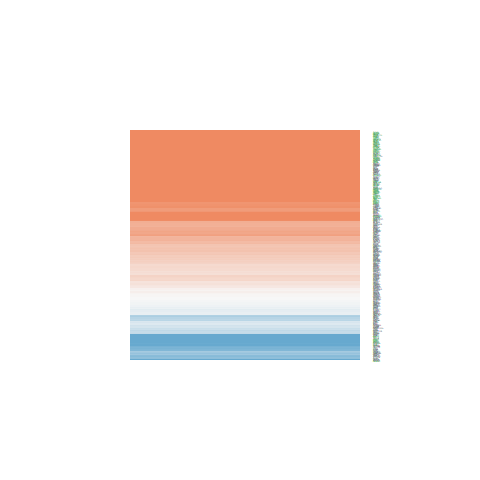

The file beside this chart, header and first rows:
ID, logFC, AveExpr, t, P.Value, adj.P.Val, B
79989, 1.317, 19.2, 3.758, 0.0005573, 0.00847, -0.5268
9743, 0.4792, 18.04, 1.015, 0.3163, 0.556, -6.063
7084, 1.082, 19.96, 3.261, 0.002304, 0.02245, -1.854
11060, 0.6216, 18.05, 1.377, 0.1762, 0.3947, -5.643
5768, -0.4521, 19.08, -1.131, 0.2649, 0.4975, -5.941
10752, 1.453, 21.9, 1.865, 0.06972, 0.2199, -4.9
4013, 2.377, 21.27, 4.544, 5.17690220414995e-05, 0.001525, 1.729
9600, 1.32, 19.17, 3.961, 0.0003057, 0.005724, 0.0402
8824, 0.9918, 18.97, 2.427, 0.01992, 0.09806, -3.818
9854, 0.8244, 19.16, 1.563, 0.1262, 0.3227, -5.383
3983, 1.449, 21.26, 2.31, 0.02626, 0.1155, -4.062
9368, 2.781, 22.24, 3.66, 0.0007427, 0.01026, -0.7969
10497, 0.04145, 18.6, 0.1015, 0.9197, 0.9629, -6.569
3551, 0.7667, 18.83, 2.496, 0.01688, 0.08794, -3.671
9895, 0.008827, 18.31, 0.02538, 0.9799, 0.9913, -6.574
23148, -0.2357, 21.41, -0.7027, 0.4864, 0.7007, -6.327
10066, -0.03213, 20.18, -0.07277, 0.9424, 0.9731, -6.571
9517, -2.113, 19.01, -5.198, 6.60881451061119e-06, 0.000366, 3.701
8417, 0.3474, 22.66, 0.9177, 0.3644, 0.6006, -6.155
726, 0.1471, 21.78, 0.2355, 0.815, 0.9082, -6.546
5364, 0.589, 20.79, 1.125, 0.2672, 0.4999, -5.947
26037, 0.5951, 19.47, 1.659, 0.105, 0.2849, -5.237
4440, 0.5301, 21.79, 1.191, 0.2409, 0.4737, -5.874
8842, 1.845, 17.73, 6.463, 1.15714258063371e-07, 1.62141076237578e-05, 7.599
7105, 1.09, 20.17, 1.912, 0.06319, 0.2059, -4.817
2954, 1.305, 21.99, 2.355, 0.02361, 0.1085, -3.968
9145, 0.002252, 21.75, 0.002589, 0.9979, 0.9992, -6.574
755, 1.079, 18.52, 2.293, 0.02731, 0.1185, -4.096
7541, 0.2692, 17.73, 0.8244, 0.4147, 0.6453, -6.235
8997, 0.06797, 18.52, 0.1727, 0.8638, 0.935, -6.559
4660, 1.514, 18.43, 3.636, 0.000796, 0.01079, -0.862
9764, 0.1573, 20.28, 0.26, 0.7963, 0.9011, -6.54
23239, 0.3072, 19.34, 0.8013, 0.4278, 0.6558, -6.254
2762, -1.148, 20.26, -2.692, 0.01039, 0.06465, -3.235
10099, 1.233, 21.01, 2.407, 0.0209, 0.101, -3.86
10226, -0.08691, 22.34, -0.1828, 0.8559, 0.9317, -6.557
9194, 0.2558, 18.2, 0.5277, 0.6007, 0.7861, -6.434
10043, 1.136, 20.32, 2.504, 0.01654, 0.08716, -3.652
6610, 2.041, 16.85, 3.58, 0.0009342, 0.01182, -1.012
23242, 1.33, 18.38, 2.191, 0.0345, 0.1371, -4.3
23066, -0.816, 18.84, -2.151, 0.03769, 0.146, -4.377
8537, 0.2708, 21.22, 0.4216, 0.6756, 0.8335, -6.485
9552, -0.3575, 19.14, -1.055, 0.2978, 0.5364, -6.022
9576, 2.281, 20.38, 4.094, 0.0002055, 0.004278, 0.4163
8710, 0.6797, 20.97, 1.485, 0.1455, 0.3529, -5.495
51364, 1.991, 19.62, 4.183, 0.0001567, 0.003602, 0.6735
10840, 1.803, 22.77, 1.862, 0.07005, 0.2201, -4.904
7466, 3.355, 21.02, 4.426, 7.46258237888594e-05, 0.001994, 1.38
10529, 1.322, 21.19, 2.378, 0.02237, 0.1055, -3.92
7108, 0.1341, 20.62, 0.2967, 0.7682, 0.8864, -6.53
11076, 2.268, 22.33, 2.413, 0.02058, 0.1001, -3.847
8938, 1.387, 18.78, 3.245, 0.002405, 0.02314, -1.894
4642, -0.1001, 19.63, -0.1934, 0.8476, 0.9262, -6.555
8470, 0.03109, 19.99, 0.05408, 0.9571, 0.9802, -6.573
23328, 0.3373, 19.25, 0.8956, 0.3759, 0.6117, -6.175
23353, -0.2201, 20.1, -0.5151, 0.6094, 0.7914, -6.441
10351, 0.4879, 19.24, 0.9141, 0.3663, 0.602, -6.158
22885, 0.2713, 19.09, 0.484, 0.6311, 0.8059, -6.457
10869, 0.2972, 18.88, 1.022, 0.3131, 0.553, -6.056
3268, 0.5002, 19.31, 1.033, 0.3081, 0.5474, -6.045
... 375 more rows
